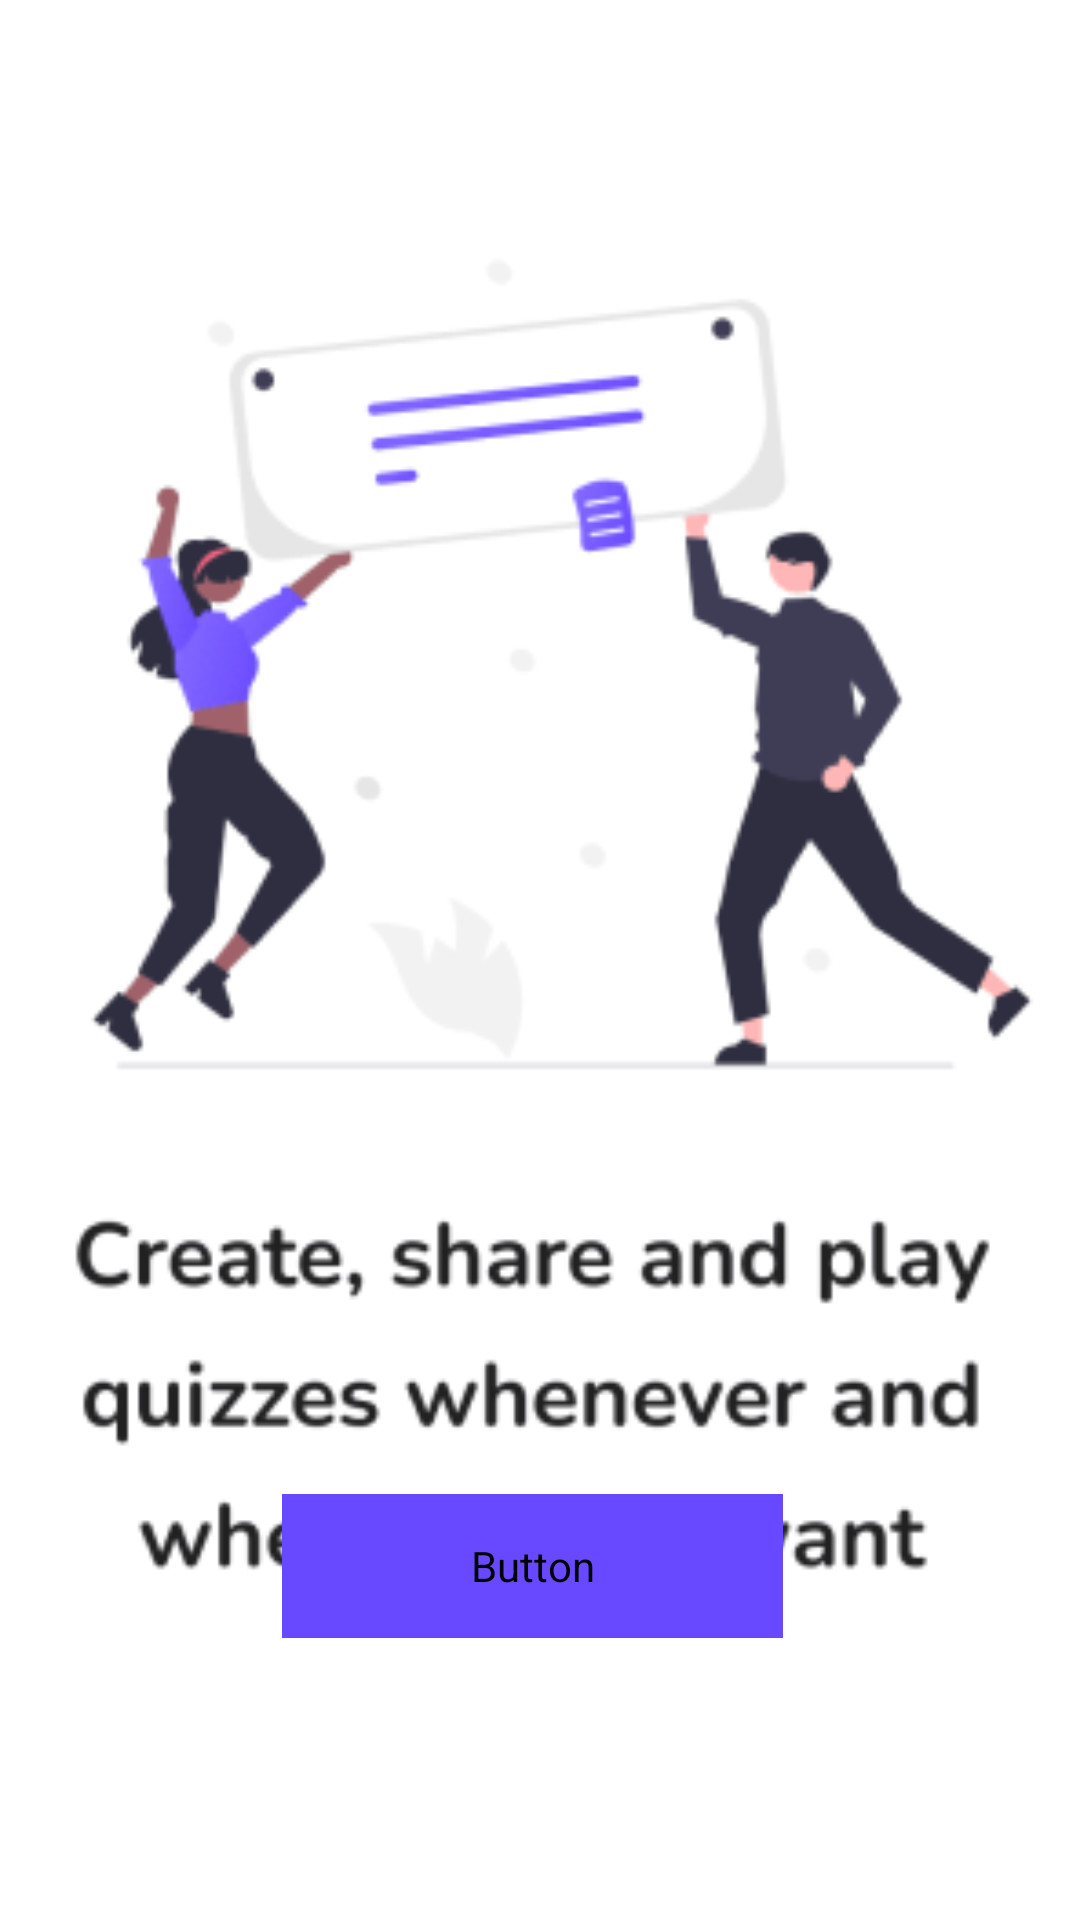

Write the Android layout XML for this screen, with the resource values it uses.
<!-- AndroidManifest.xml: activity theme AppTheme -->
<!-- res/layout/activity_welcome.xml -->
<?xml version="1.0" encoding="utf-8"?>
<RelativeLayout
    xmlns:android="http://schemas.android.com/apk/res/android"
    android:layout_width="match_parent"
    android:layout_height="match_parent">

    

    

    

    


    <ImageView
        android:id="@+id/iconQuizTitle"
        android:layout_width="match_parent"
        android:layout_height="wrap_content"
        android:layout_alignParentTop="true"
        android:adjustViewBounds="true"
        android:scaleType="fitCenter"
        android:src="@drawable/welcome"
        android:contentDescription="Quiz Icon" />


    <Button
        android:id="@+id/btnGetStarted"
        android:layout_width="200dp"
        android:layout_height="48dp"
        android:layout_alignParentStart="true"
        android:layout_alignParentEnd="true"
        android:layout_alignParentBottom="true"
        android:layout_marginStart="94dp"
        android:layout_marginEnd="99dp"
        android:layout_marginBottom="94dp"
        android:background="@drawable/rounded_rectangle"
        android:backgroundTint="@color/purple_500"
        android:fontFamily="@fonts/sans_serif_bold"
        android:text="Get Started"
        android:textAllCaps="false"
        android:textColor="@color/white" />
</RelativeLayout>
<!-- resources referenced by this layout -->
<resources>
  <color name="purple_500">#6949FF</color>
  <color name="white">#FFFFFFFF</color>
  <!-- drawable rounded_rectangle (drawable) -->
  <?xml version="1.0" encoding="utf-8"?>
  <shape xmlns:android="http://schemas.android.com/apk/res/android">
      <solid android:color="@android:color/white" />
      <corners android:radius="16dp" />
      <stroke android:width="1dp" android:color="@android:color/darker_gray" />
      <padding android:left="8dp" android:right="8dp" android:top="8dp" android:bottom="8dp" />
  </shape>
  <!-- drawable welcome: png bitmap (drawable, 38342 bytes) -->
  <style name="AppTheme" parent="Theme.MaterialComponents.DayNight.DarkActionBar">
          
          <item name="colorPrimary">@color/purple_500</item>
          <item name="colorPrimaryVariant">@color/purple_700</item>
          <item name="colorOnPrimary">@color/white</item>
          <item name="colorSecondary">@color/teal_200</item>
      </style>
  <color name="purple_700">#FF3700B3</color>
  <color name="teal_200">#FF03DAC5</color>
</resources>
